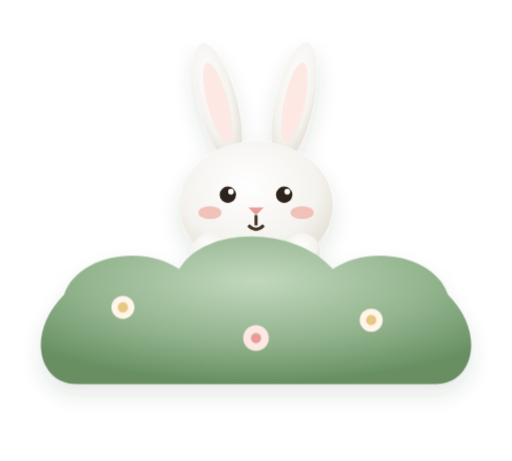
t = 0.00 s
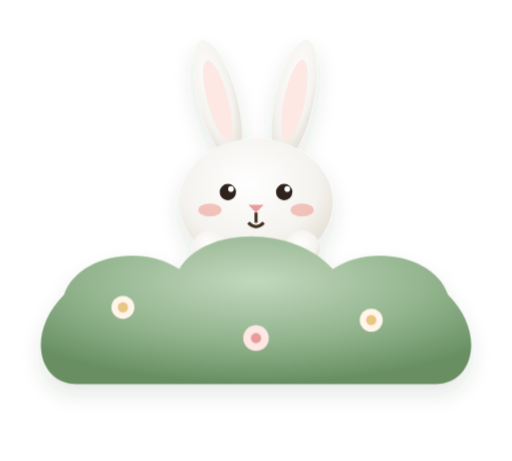
t = 0.75 s
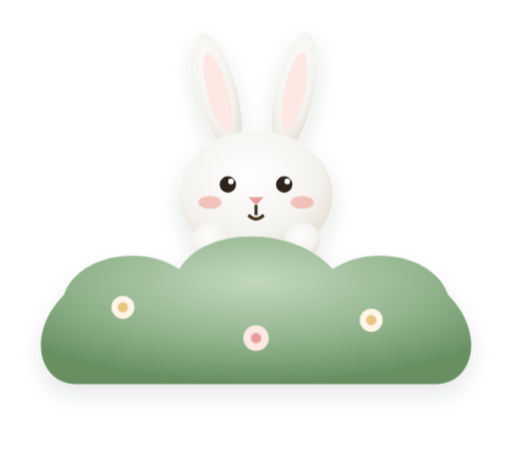
t = 1.50 s
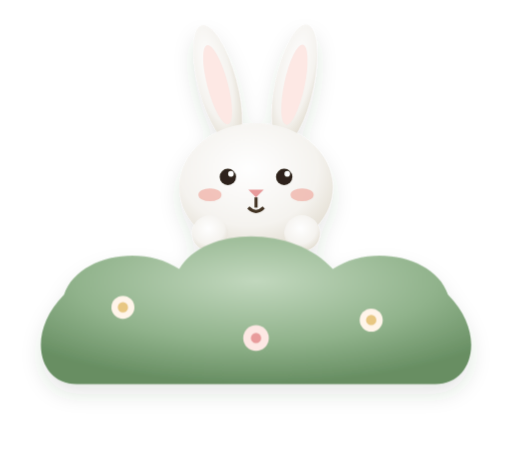
t = 2.25 s

The animated SVG that drew these frames (rendered in a browser with its animation timeline set to each time). Animation: 1 CSS @keyframes rule; one cycle of 3.00 s, repeats indefinitely.

<svg xmlns="http://www.w3.org/2000/svg" viewBox="0 0 200 180" width="100%" height="100%">
  <defs>
    <radialGradient id="bunnyWhite3" cx="45%" cy="35%" r="65%">
      <stop offset="0%" stop-color="#FFFFFF"/>
      <stop offset="70%" stop-color="#F5F3EF"/>
      <stop offset="100%" stop-color="#E5E0D5"/>
    </radialGradient>
    <radialGradient id="bushGrad" cx="50%" cy="30%" r="70%">
      <stop offset="0%" stop-color="#C2D8BE"/>
      <stop offset="60%" stop-color="#91B38C"/>
      <stop offset="100%" stop-color="#678E62"/>
    </radialGradient>
    <filter id="peekShadow" x="-15%" y="-15%" width="130%" height="130%">
      <feDropShadow dx="0" dy="4" stdDeviation="4" flood-color="#3D4E3A" flood-opacity="0.12"/>
    </filter>
  </defs>

  <style>
    .peeking-bunny {
      animation: peekBob 3s ease-in-out infinite alternate;
      transform-origin: 100px 90px;
    }
    @keyframes peekBob {
      0% { transform: translateY(0); }
      100% { transform: translateY(-8px); }
    }
  </style>

  <g filter="url(#peekShadow)">
    <!-- ================= PEEKING BUNNY ================= -->
    <g class="peeking-bunny">
      <!-- Ears -->
      <ellipse cx="85" cy="40" rx="7.5" ry="24" transform="rotate(-15 85 40)" fill="url(#bunnyWhite3)"/>
      <ellipse cx="85" cy="40" rx="4" ry="16" transform="rotate(-15 85 40)" fill="#FDE8E4"/>
      <ellipse cx="115" cy="40" rx="7.5" ry="24" transform="rotate(12 115 40)" fill="url(#bunnyWhite3)"/>
      <ellipse cx="115" cy="40" rx="4" ry="16" transform="rotate(12 115 40)" fill="#FDE8E4"/>

      <!-- Head -->
      <ellipse cx="100" cy="80" rx="30" ry="25" fill="url(#bunnyWhite3)"/>

      <!-- Eyes (Big curious dark eyes) -->
      <circle cx="89" cy="76" r="3.2" fill="#2E241A"/>
      <circle cx="90.2" cy="74.8" r="1.1" fill="#FFFFFF"/>
      <circle cx="111" cy="76" r="3.2" fill="#2E241A"/>
      <circle cx="112.2" cy="74.8" r="1.1" fill="#FFFFFF"/>

      <!-- Nose & Mouth -->
      <polygon points="100,84 97,81 103,81" fill="#E89B9B"/>
      <path d="M 100 84 L 100 88" stroke="#423323" stroke-width="1.2"/>
      <path d="M 97 88 Q 100 91 103 88" fill="none" stroke="#423323" stroke-width="1.2"/>

      <!-- Blush -->
      <ellipse cx="82" cy="83" rx="4.5" ry="2.5" fill="#EFA094" opacity="0.6"/>
      <ellipse cx="118" cy="83" rx="4.5" ry="2.5" fill="#EFA094" opacity="0.6"/>

      <!-- Little Paws Gripping the Bush -->
      <circle cx="82" cy="98" r="7" fill="url(#bunnyWhite3)"/>
      <circle cx="118" cy="98" r="7" fill="url(#bunnyWhite3)"/>
    </g>

    <!-- ================= PASTEL BUSH IN FRONT ================= -->
    <path d="M 30 150 C 15 150 10 130 25 115 C 30 100 55 95 70 105 C 80 88 115 88 130 105 C 145 95 170 100 175 115 C 190 130 185 150 170 150 Z" fill="url(#bushGrad)"/>
    
    <!-- Bush Flowers -->
    <g transform="translate(48, 120)">
      <circle cx="0" cy="0" r="4.5" fill="#FFF5EA"/>
      <circle cx="0" cy="0" r="2" fill="#E8C782"/>
    </g>
    <g transform="translate(145, 125)">
      <circle cx="0" cy="0" r="4.5" fill="#FFF5EA"/>
      <circle cx="0" cy="0" r="2" fill="#E8C782"/>
    </g>
    <g transform="translate(100, 132)">
      <circle cx="0" cy="0" r="5" fill="#FDE8E4"/>
      <circle cx="0" cy="0" r="2" fill="#E89B9B"/>
    </g>
  </g>
</svg>
